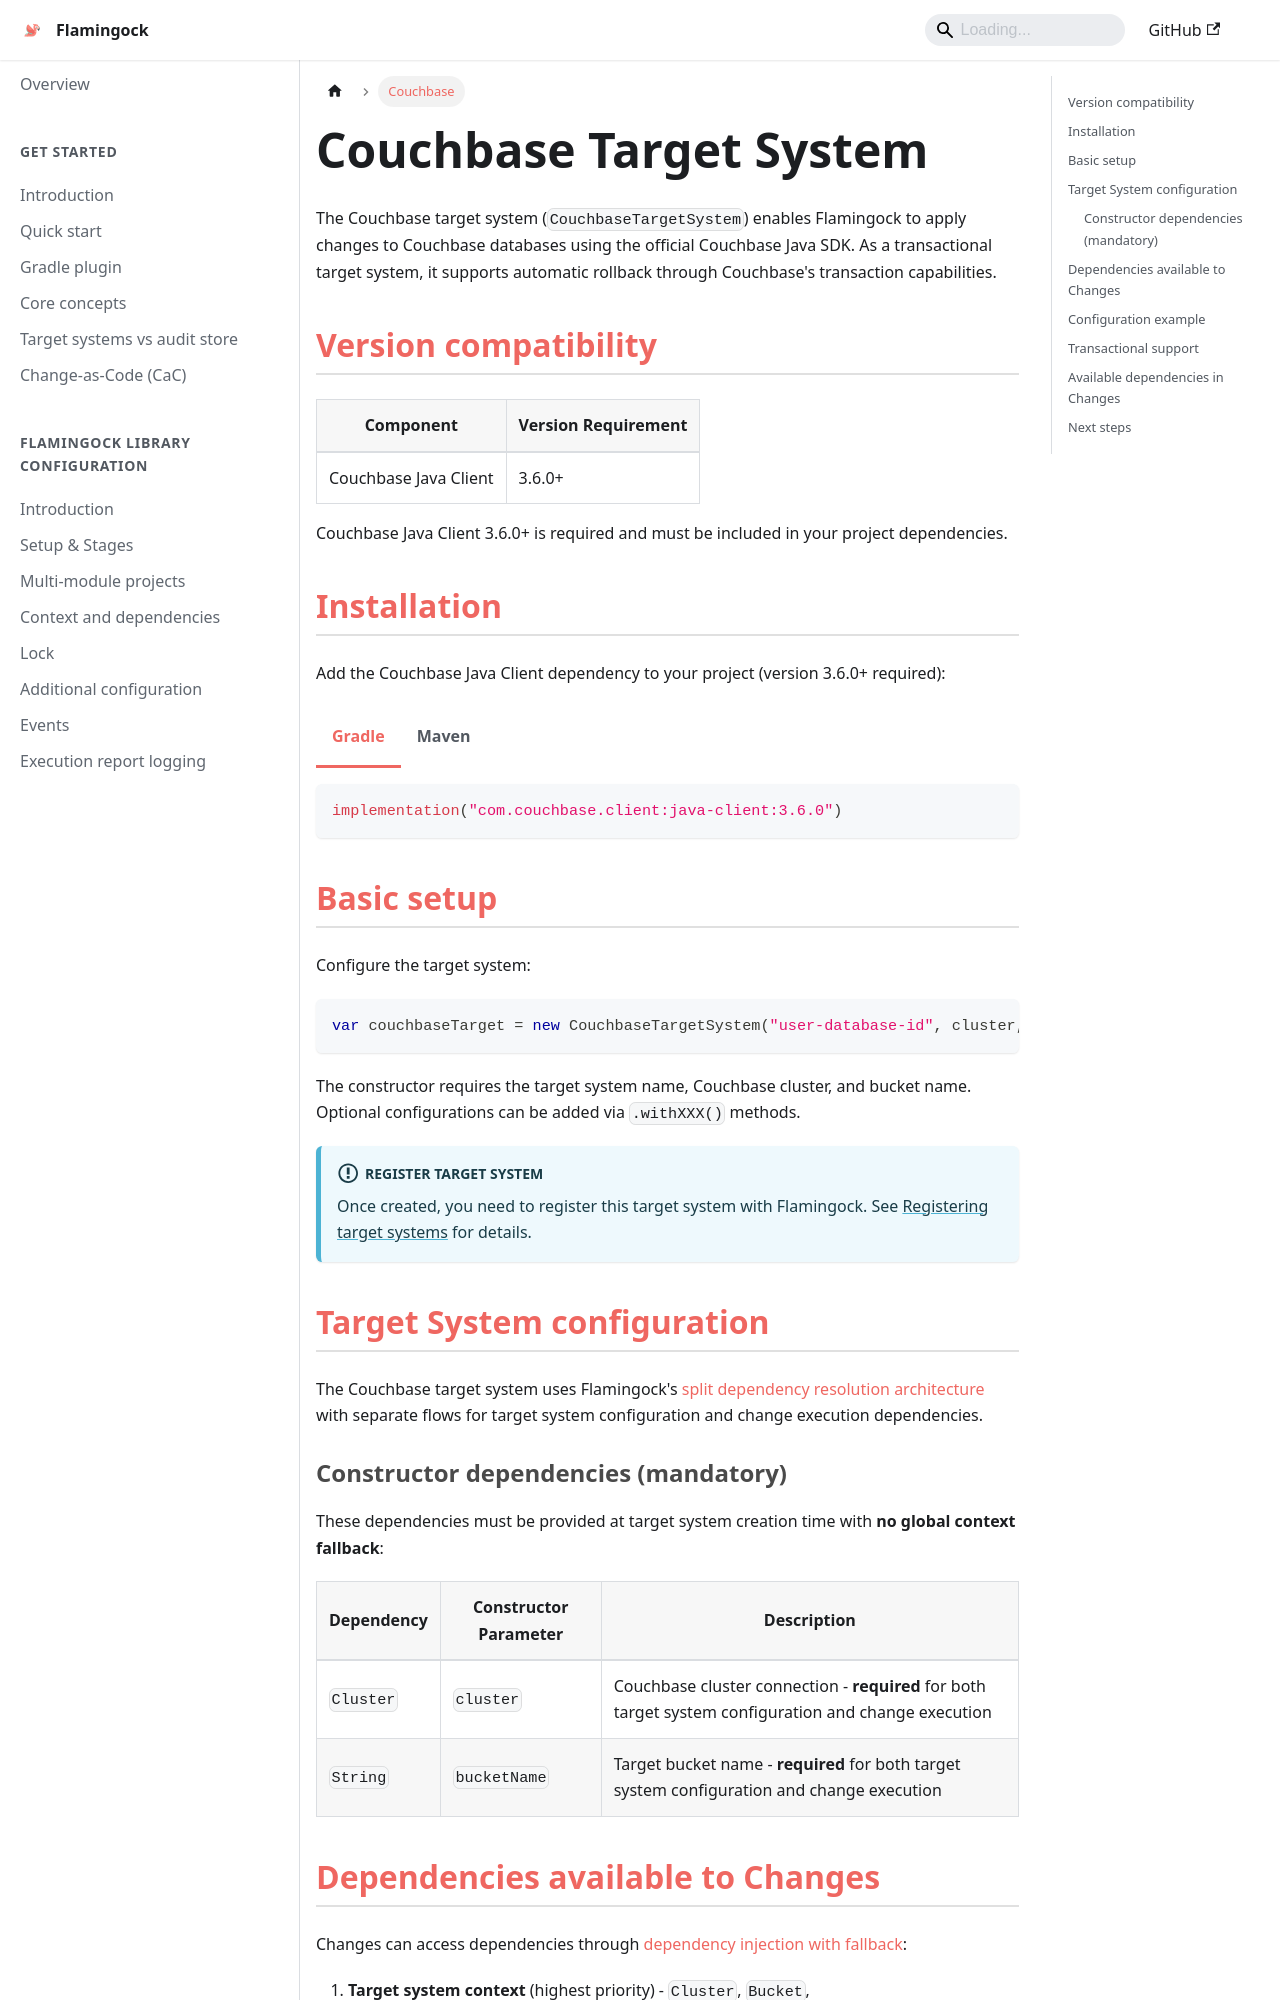

repository: flamingock/flamingock.github.io · page: target-systems/couchbase-target-system.html · generator: docusaurus

---
title: Couchbase
sidebar_position: 6
---
import Tabs from '@theme/Tabs';
import TabItem from '@theme/TabItem';

# Couchbase Target System

The Couchbase target system (`CouchbaseTargetSystem`) enables Flamingock to apply changes to Couchbase databases using the official Couchbase Java SDK. As a transactional target system, it supports automatic rollback through Couchbase's transaction capabilities.

## Version compatibility

| Component | Version Requirement |
|-----------|-------------------|
| Couchbase Java Client | 3.6.0+ |

Couchbase Java Client 3.6.0+ is required and must be included in your project dependencies.

## Installation

Add the Couchbase Java Client dependency to your project (version 3.6.0+ required):

<Tabs groupId="gradle_maven">
  <TabItem value="gradle" label="Gradle" default>
```kotlin
implementation("com.couchbase.client:java-client:3.6.0")
```
  </TabItem>
  <TabItem value="maven" label="Maven">
```xml
<dependency>
    <groupId>com.couchbase.client</groupId>
    <artifactId>java-client</artifactId>
    <version>3.6.0</version> <!-- 3.6.0+ supported -->
</dependency>
```
  </TabItem>
</Tabs>

## Basic setup

Configure the target system:

```java
var couchbaseTarget = new CouchbaseTargetSystem("user-database-id", cluster, "userBucket");
```

The constructor requires the target system name, Couchbase cluster, and bucket name. Optional configurations can be added via `.withXXX()` methods.

:::info Register Target System
Once created, you need to register this target system with Flamingock. See [Registering target systems](introduction.md#registering-target-systems) for details.
:::

## Target System configuration

The Couchbase target system uses Flamingock's [split dependency resolution architecture](introduction.md#dependency-injection) with separate flows for target system configuration and change execution dependencies.

### Constructor dependencies (mandatory)

These dependencies must be provided at target system creation time with **no global context fallback**:

| Dependency | Constructor Parameter | Description |
|------------|----------------------|-------------|
| `Cluster` | `cluster` | Couchbase cluster connection - **required** for both target system configuration and change execution |
| `String` | `bucketName` | Target bucket name - **required** for both target system configuration and change execution |
